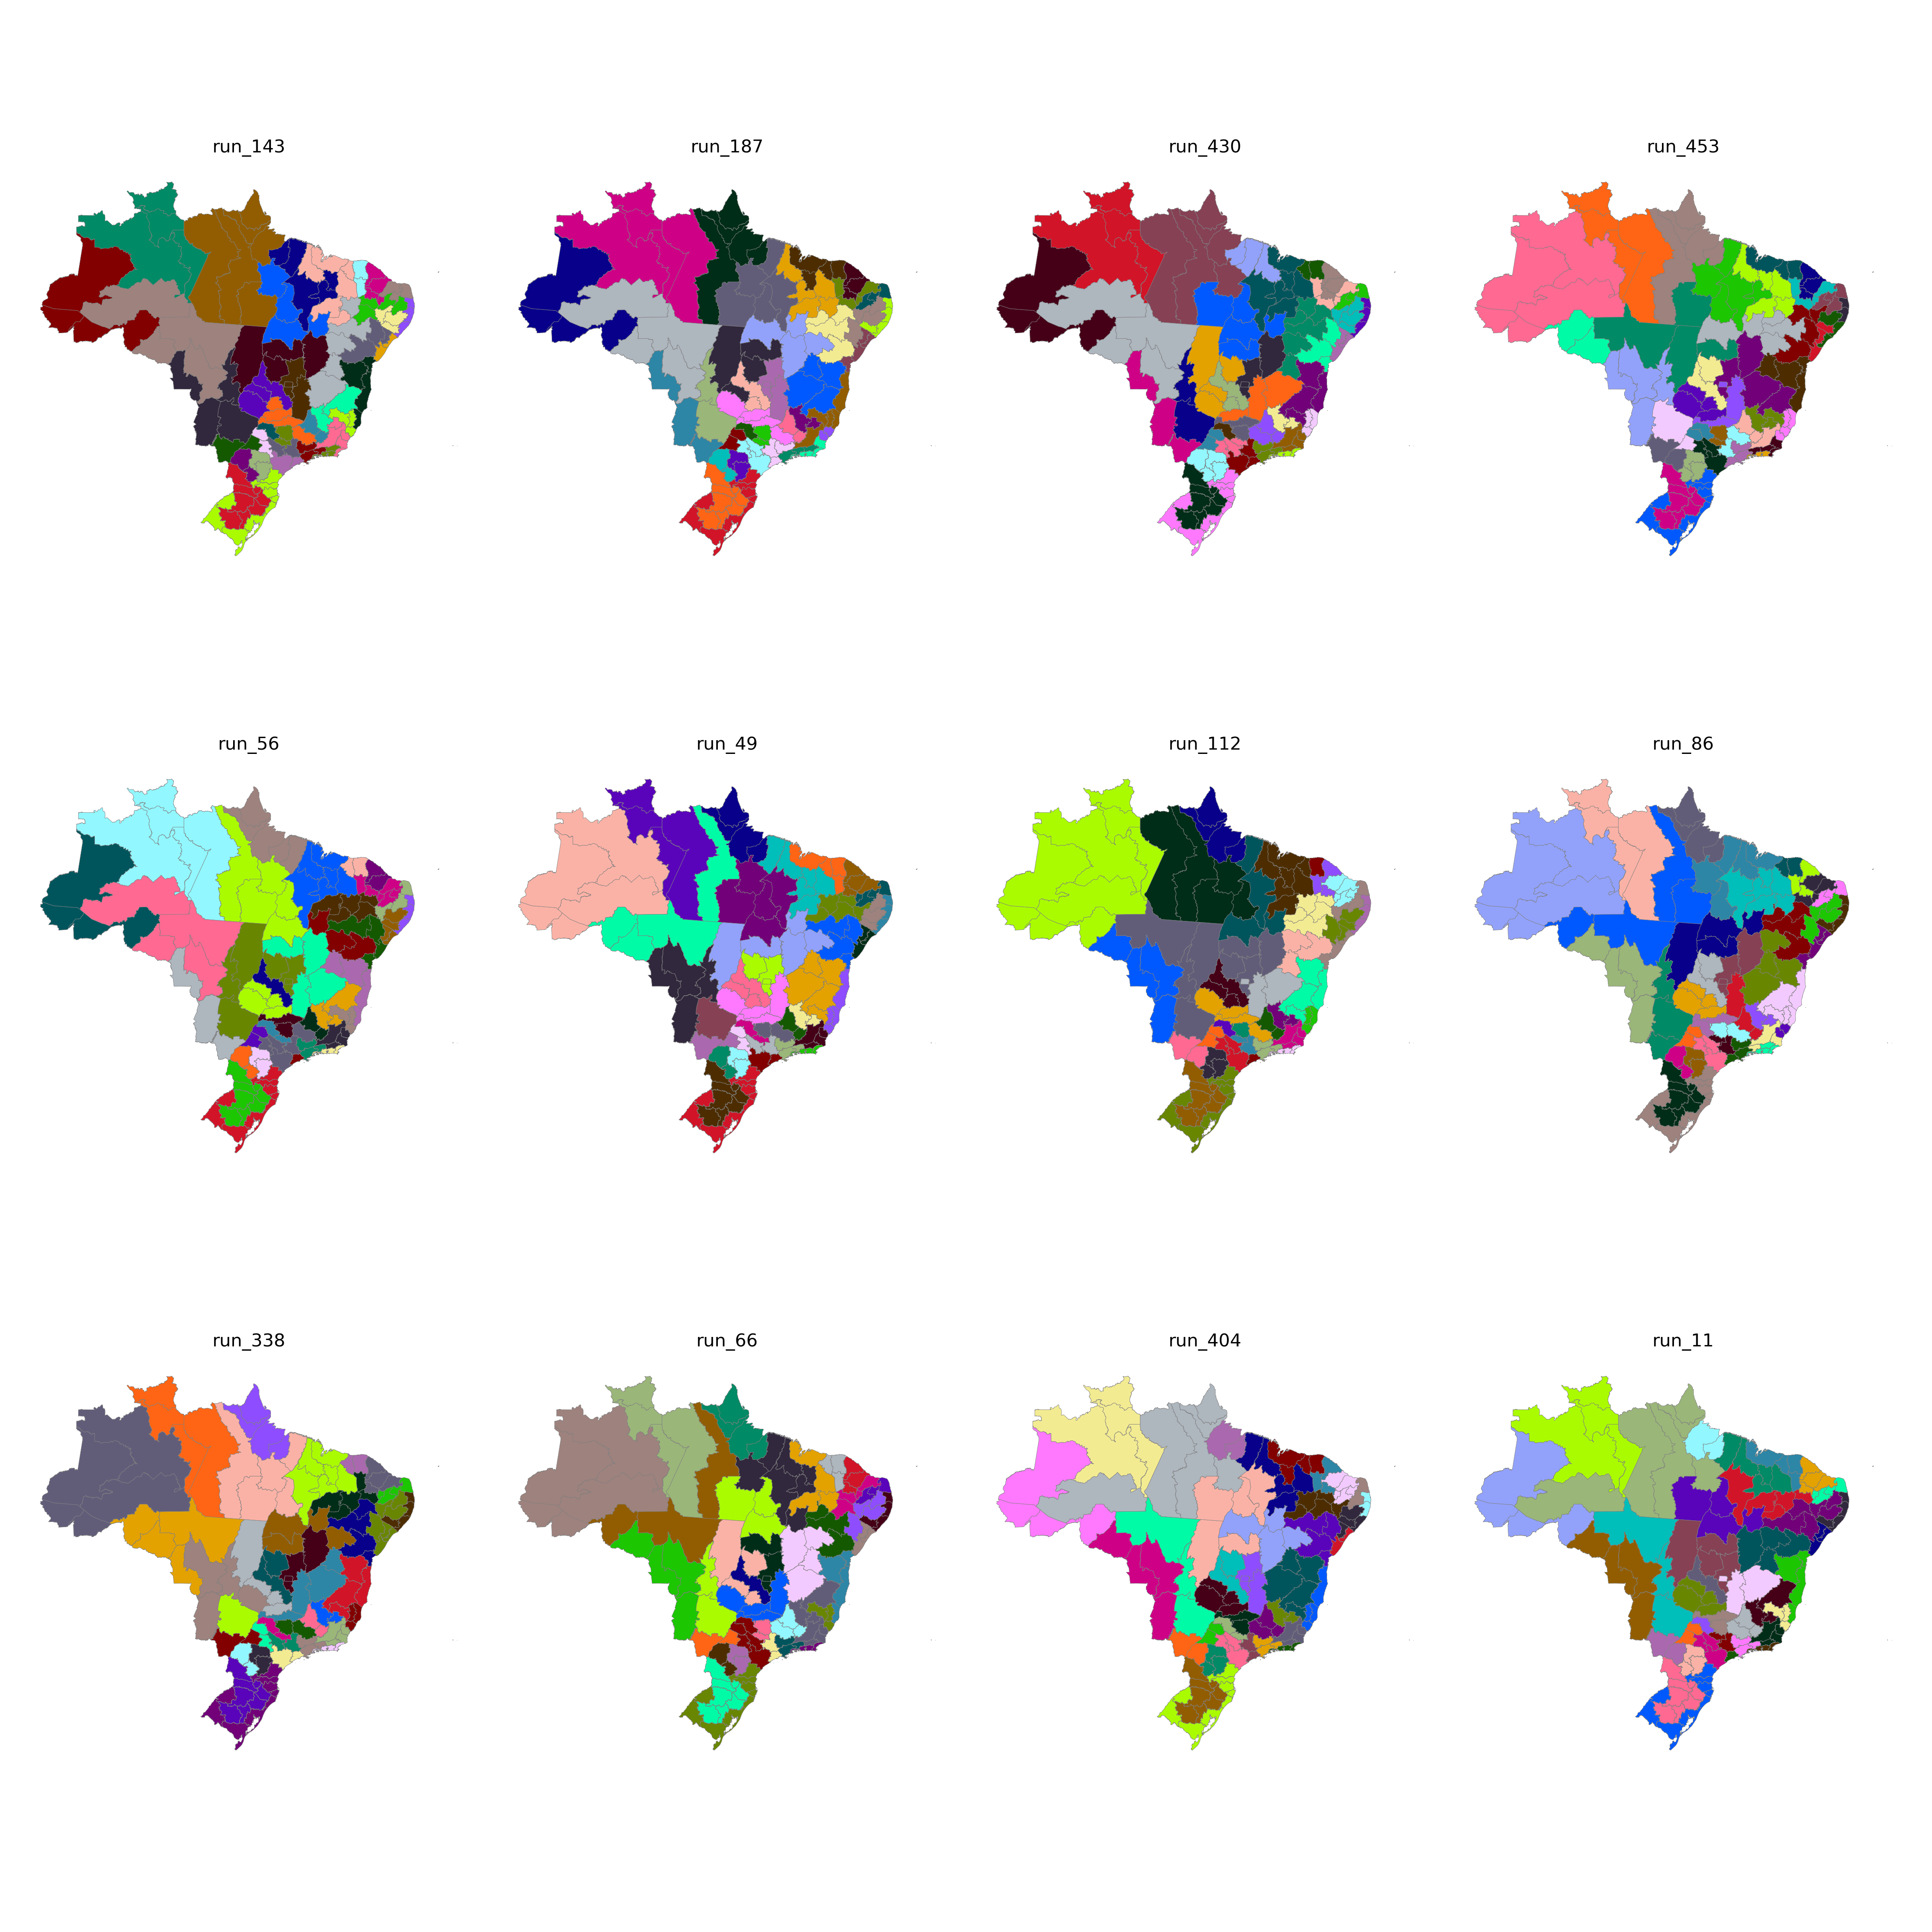

The file beside this chart, header and first rows:
CD_RGINT, cluster
1101, 5
1102, 3
1201, 5
1202, 5
1301, 6
1302, 5
1303, 5
1304, 6
1401, 6
1402, 6
1501, 16
1502, 15
1503, 15
1504, 18
1505, 6
1506, 16
1507, 16
1601, 16
1602, 16
1701, 18
1702, 18
1703, 17
2101, 13
2102, 13
2103, 13
2104, 13
2105, 13
2201, 13
2202, 14
2203, 12
2204, 12
2205, 18
2206, 13
2301, 10
2302, 10
2303, 10
2304, 12
2305, 14
2306, 14
2401, 11
2402, 11
2403, 11
2501, 9
2502, 8
2503, 11
2504, 11
2601, 9
2602, 8
2603, 8
2604, 12
2701, 9
2702, 9
2801, 7
2802, 7
2901, 7
2902, 7
2903, 23
2904, 23
2905, 25
2906, 25
... 73 more rows
